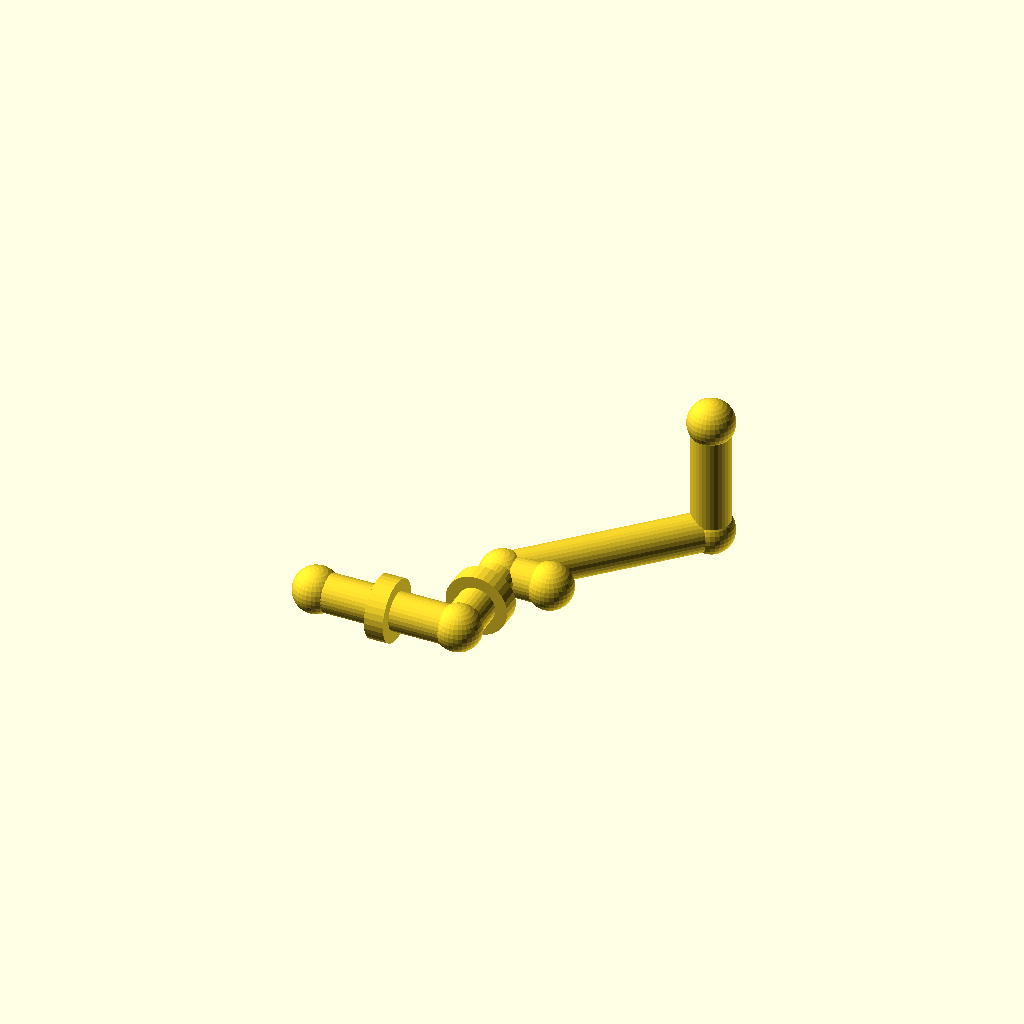
Cell 1: rendered with the file's own defaults.
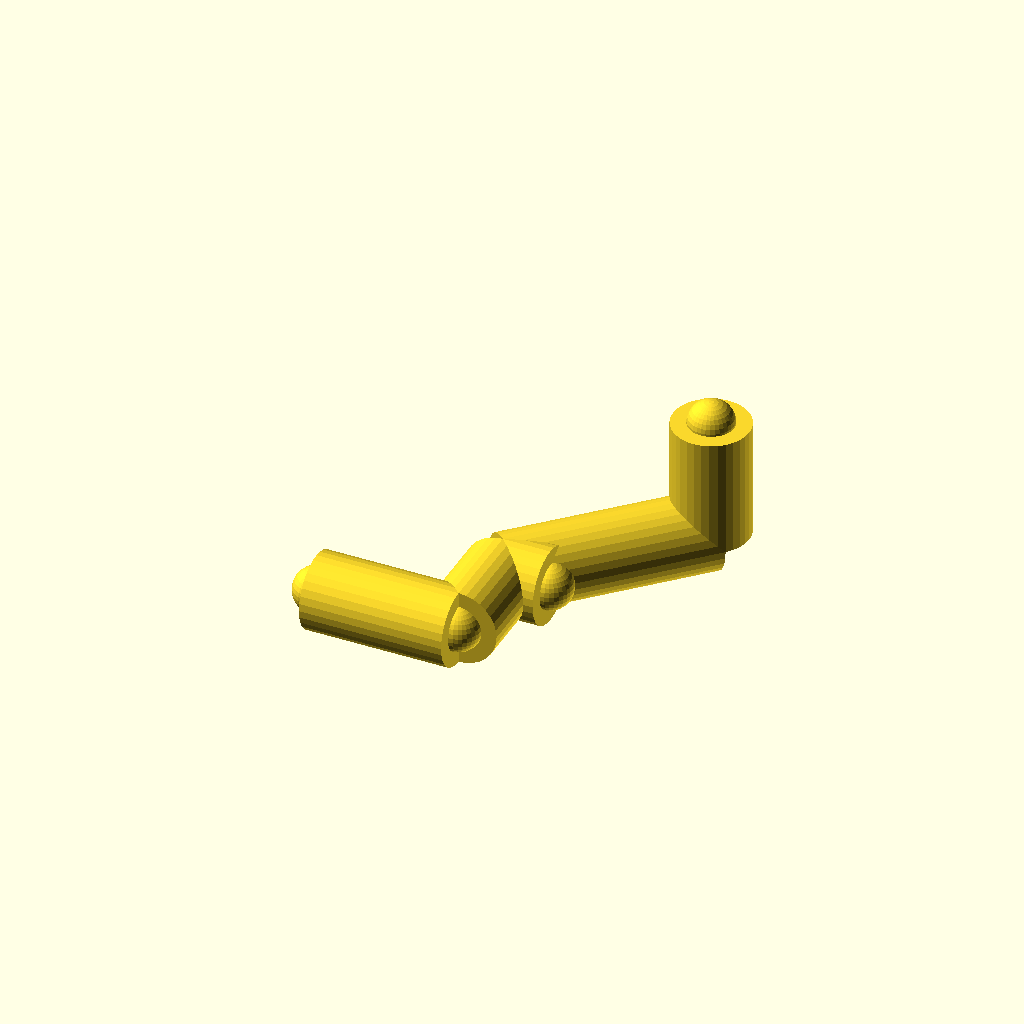
Cell 2: the same model with pipe_r = 16.
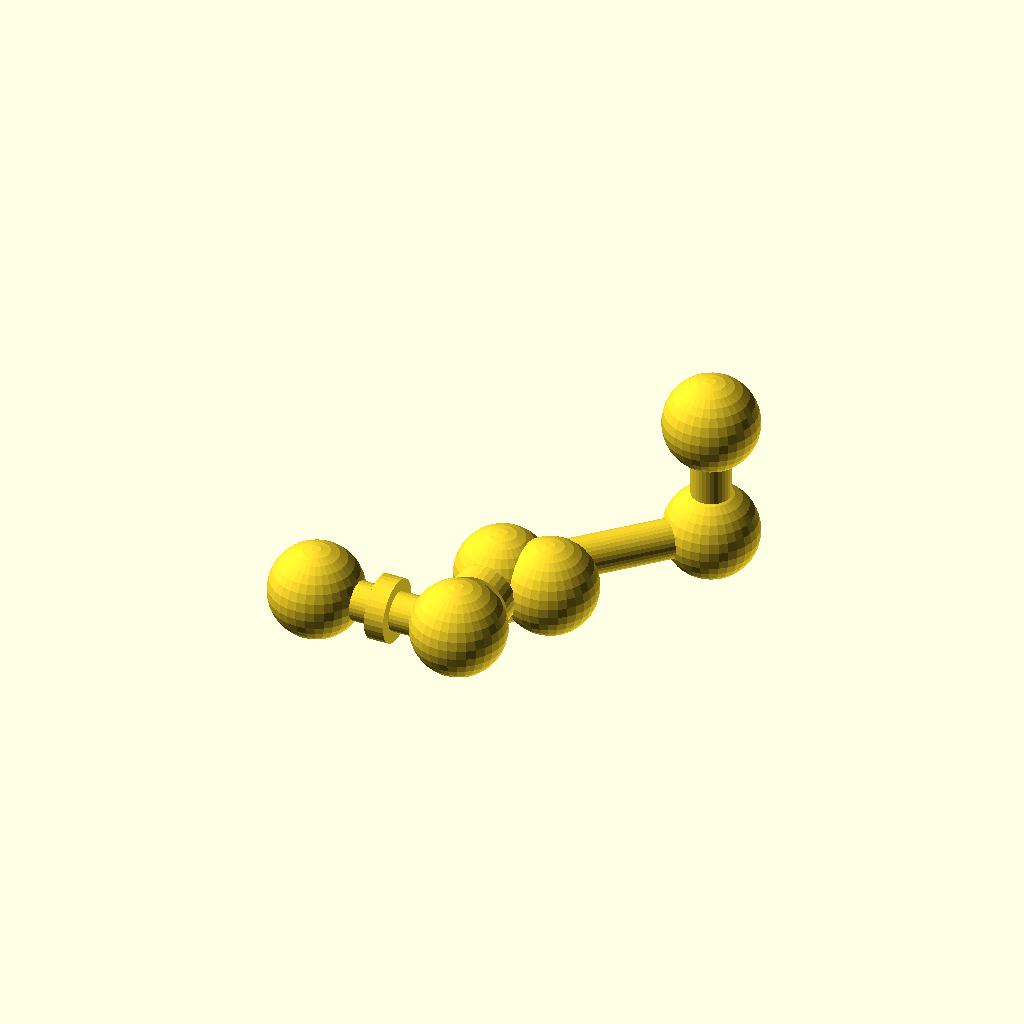
Cell 3 — joint_r set to 19.2, the other parameters unchanged.
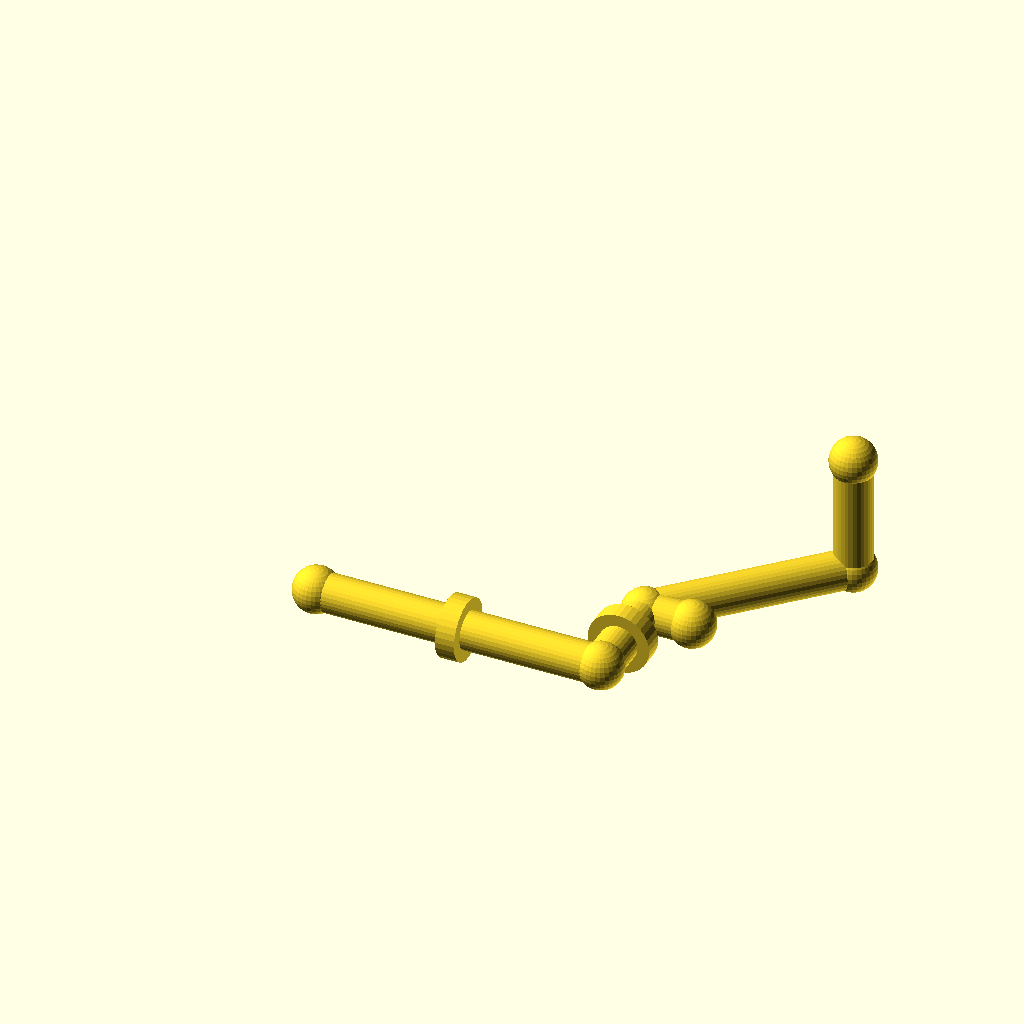
Cell 4: run_a = 120 (everything else at default).
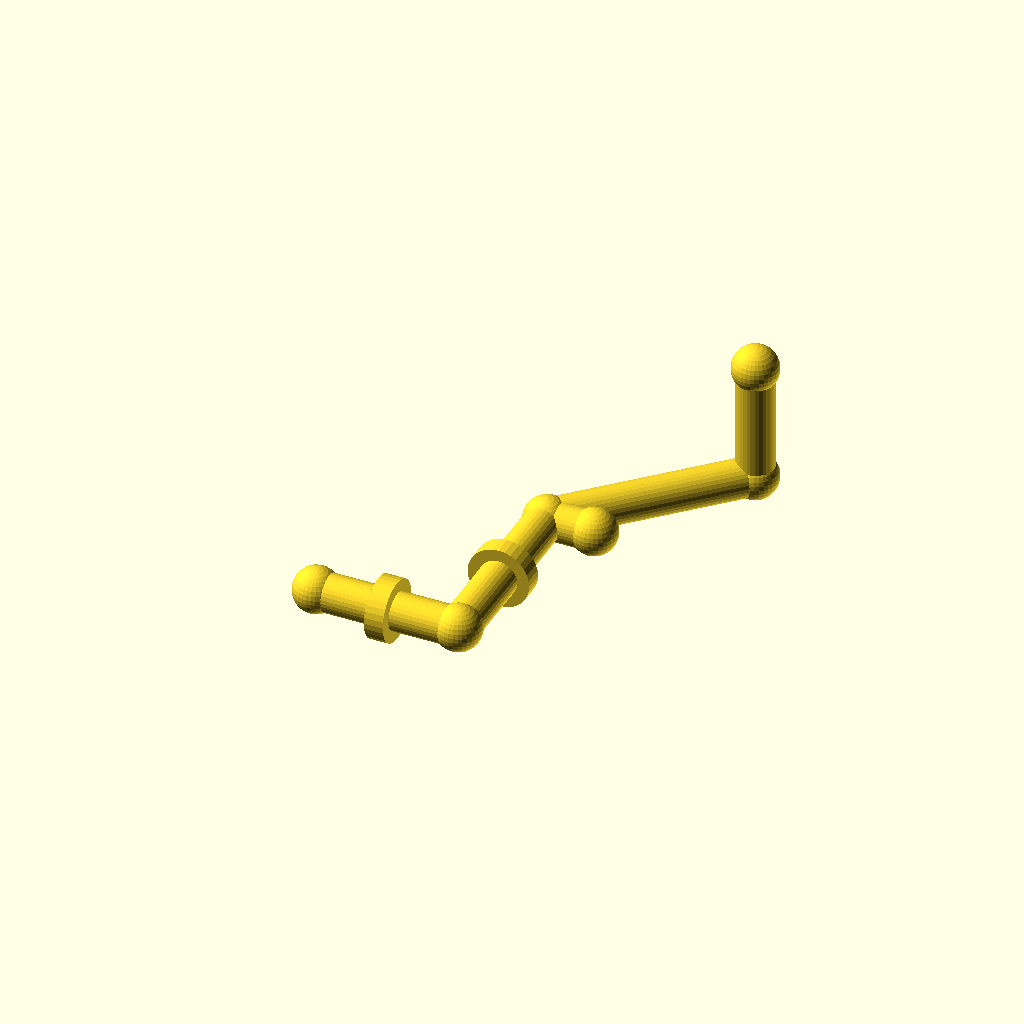
Cell 5: the same model with run_b = 80.
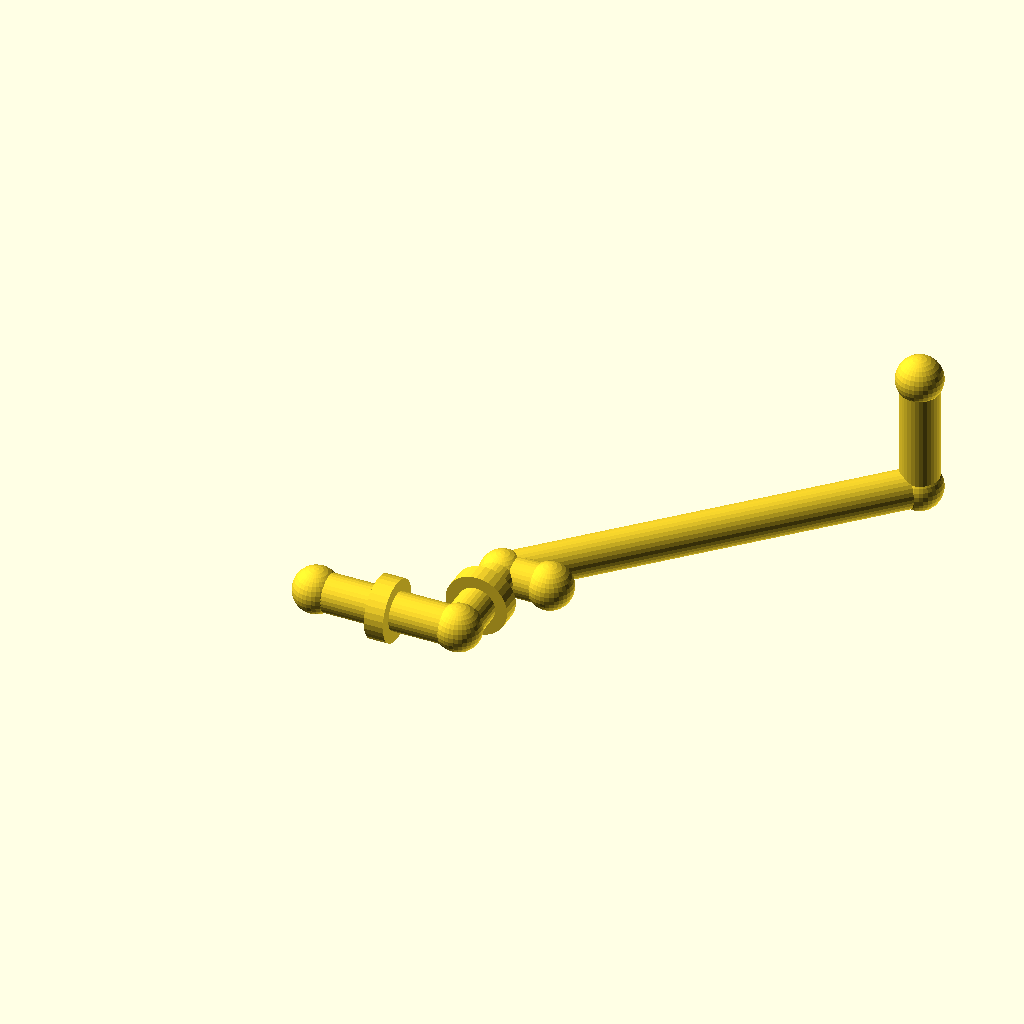
Cell 6: the same model with diag = 120.
All cells are drawn from one camera (rotation 55°, 0°, 25°, orthographic, colour scheme Cornfield), so only the parameter changes between them.
Source of the model, optional_data/data/gen2/pipes/part_0059.scad:
$fn = 32;

// ----------------------------------------------------------------------
// Pipe route: tube 16 mm, run 60 mm + 40 mm + 45 deg bend
// ----------------------------------------------------------------------

// --- parameters (mm) ---
pipe_r = 8;               // pipe outside radius
joint_r = 9.6;            // joint ball radius
run_a = 60;               // first straight run, X
run_b = 40;               // second straight run, Y
diag = 60;                // 45 degree run, per axis
run_c = 50;               // last straight run, Z
collar_d = 26;            // reinforcing collar diameter
collar_w = 8;             // collar width
brace_len = 20;           // branch stub length

module member(a, b, r) {
  /* rod: cylinder from joint a to joint b */
  d = b - a;
  length = norm(d);
  translate(a) rotate([0, acos(d[2] / length), atan2(d[1], d[0])])
    cylinder(h = length, r = r);
}

module joint(p, r) {
  /* ball at the joint centre */
  translate(p) sphere(r = r);
}

p0 = [0, 0, 0];
p1 = [run_a, 0, 0];
p2 = [run_a, run_b, 0];
p3 = [run_a + diag, run_b + diag, 0];
p4 = [run_a + diag, run_b + diag, run_c];

member(p0, p1, pipe_r);
member(p1, p2, pipe_r);
member(p2, p3, pipe_r);
member(p3, p4, pipe_r);
member(p2, [run_a + brace_len, run_b, 0], pipe_r);

/* joint balls */
joint(p0, joint_r);
joint(p1, joint_r);
joint(p2, joint_r);
joint(p3, joint_r);
joint(p4, joint_r);
joint([run_a + brace_len, run_b, 0], joint_r);

/* welded collars on the straight runs */
translate([run_a / 2, 0, 0]) rotate([0, 90, 0])
  cylinder(h = collar_w, d = collar_d, center = true);
translate([run_a, run_b / 2, 0]) rotate([90, 0, 0])
  cylinder(h = collar_w, d = collar_d, center = true);
Parameter table extracted from the source (name, type, default, range or options):
pipe_r: number, default 8
joint_r: number, default 9.6
run_a: number, default 60
run_b: number, default 40
diag: number, default 60
run_c: number, default 50
collar_d: number, default 26
collar_w: number, default 8
brace_len: number, default 20
